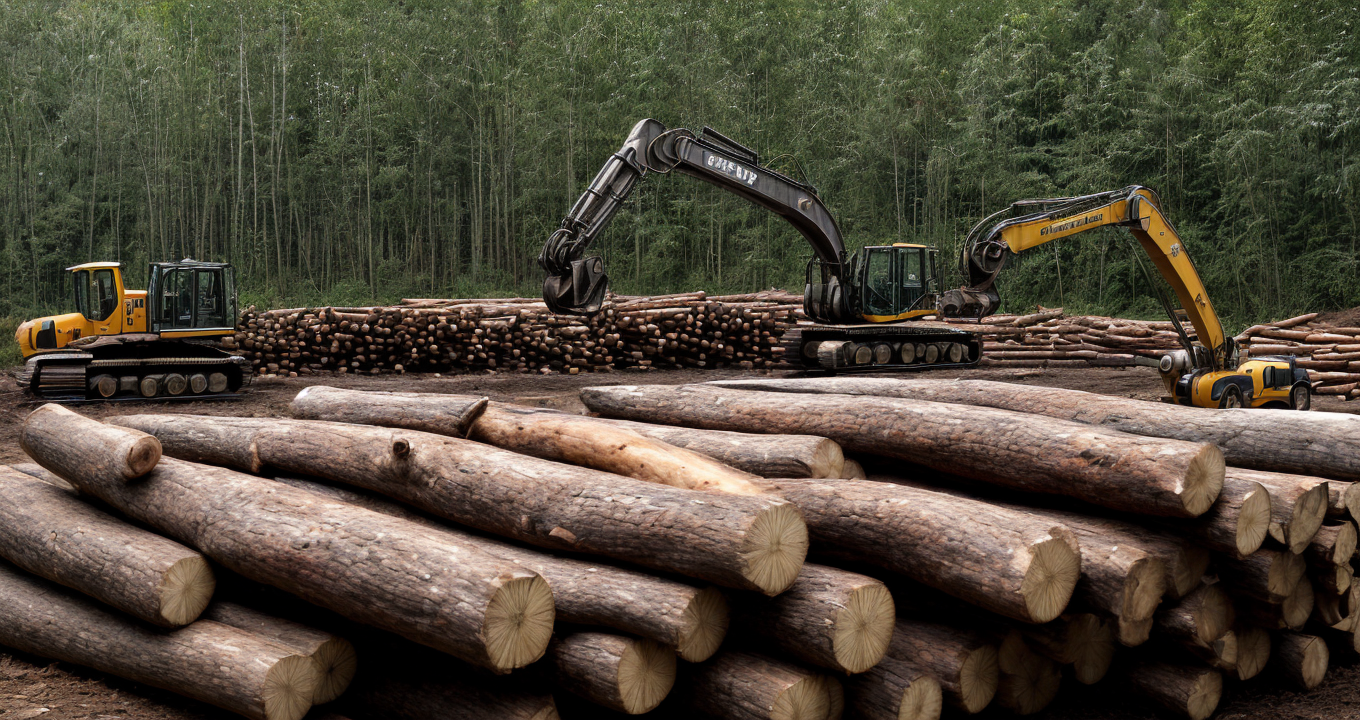
Generation parameters embedded in this image by AUTOMATIC1111 Stable Diffusion web UI or a fork of it (Forge, ...) (PNG 'parameters' text chunk):
The image presents a close-up of a massive, steel-clad excavator arm gripping freshly cut timber logs. The focus is on the powerful claws of the machine, with the steel teeth digging into the wood, showing the force of industrial machinery at work. Every detail of the machine's metallic surface—scratches, bolts, and hydraulic hoses—is visible, emphasizing its role in extracting forest resources. In the blurred background, more logs are piled up alongside construction materials, further highlighting the connection between urban expansion and forest degradation. The imposing presence of the machinery dominates the scene, symbolizing the relentless demand for resources in urban development.<lora:more_details:1.5>
Steps: 20, Sampler: DPM++ 2M Karras, CFG scale: 7, Seed: 958811275, Size: 1360x720, Model hash: b01840f47e, Model: realisticDigital_v60, Lora hashes: "more_details: 3b8aa1d351ef", Version: v1.6.1